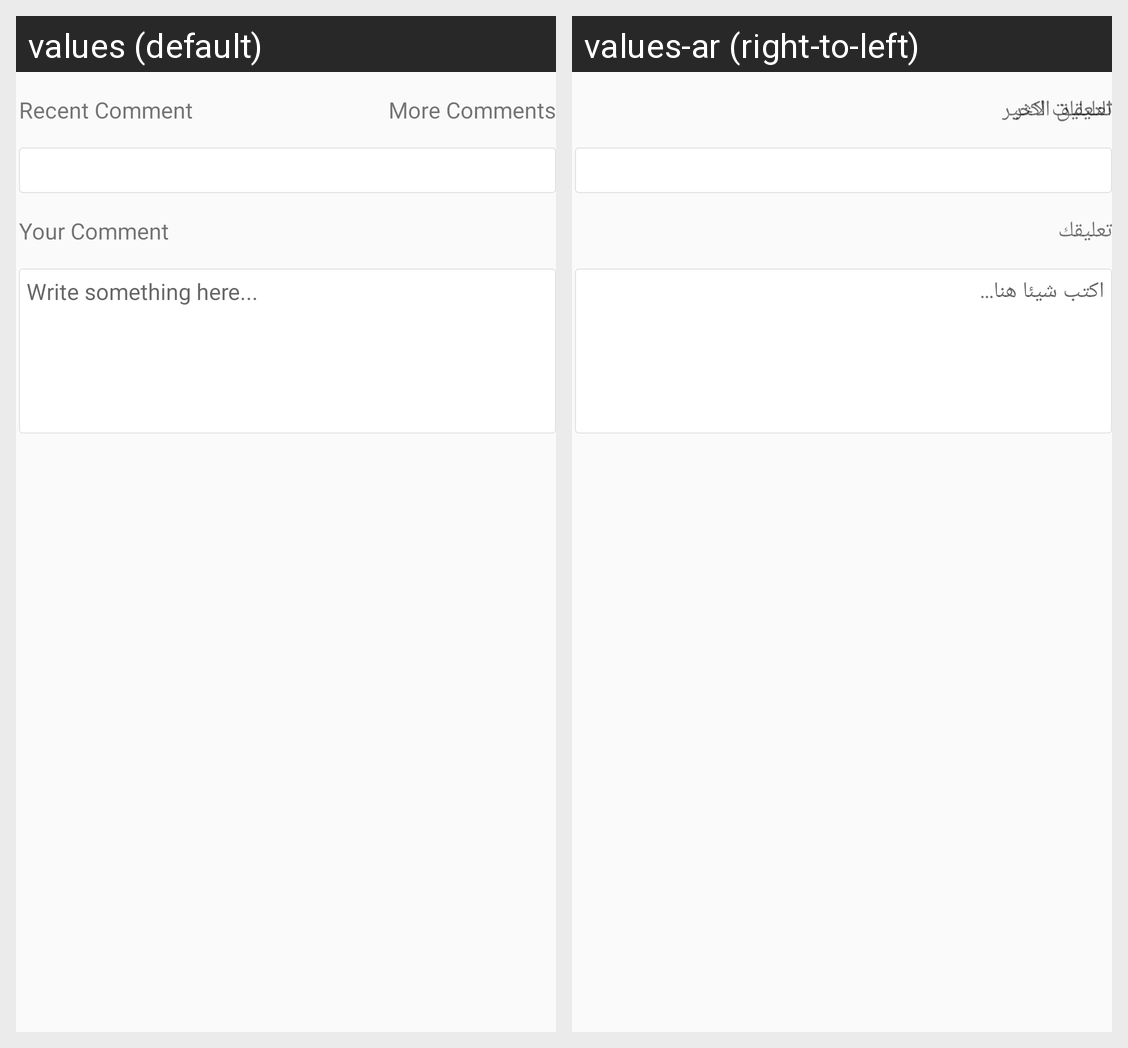

Translations of the strings shown on this Android screen, per locale in the grid:
Android screen res/layout/layout_justification_content.xml rendered under 2 locales, left to right: values (default), values-ar (right-to-left). Device: Nexus 5 (rendered at 1080×1920; each locale shown at half size, 540×960, under a caption strip naming it); theme AppTheme.
Strings drawn on this screen, with the default value and each locale's value (text and hints the layout hard-codes, and strings that could not be matched under every locale, appear in the picture but are not listed):

recent_comment
  values: Recent Comment
  values-ar: التعليق الاخير

txt_more_comments
  values: More Comments
  values-ar: تعليقات اكثر

your_comment
  values: Your Comment
  values-ar: تعليقك

write_some_description
  values: Write something here...
  values-ar: اكتب شيئا هنا...
